Run: headless pygame with SDL's dummy video driver; simulated clock (each Clock.tick advances the game by its frame time, no real sleeping); random seed 0; keys injected as events and as key.get_pressed() state; no mouse input.
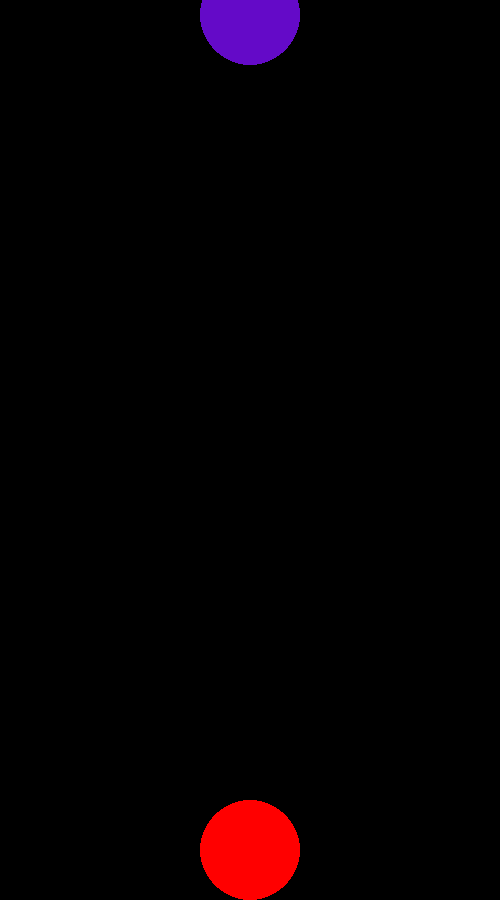
Frame 1 of 4 · flips 1–60 · no input
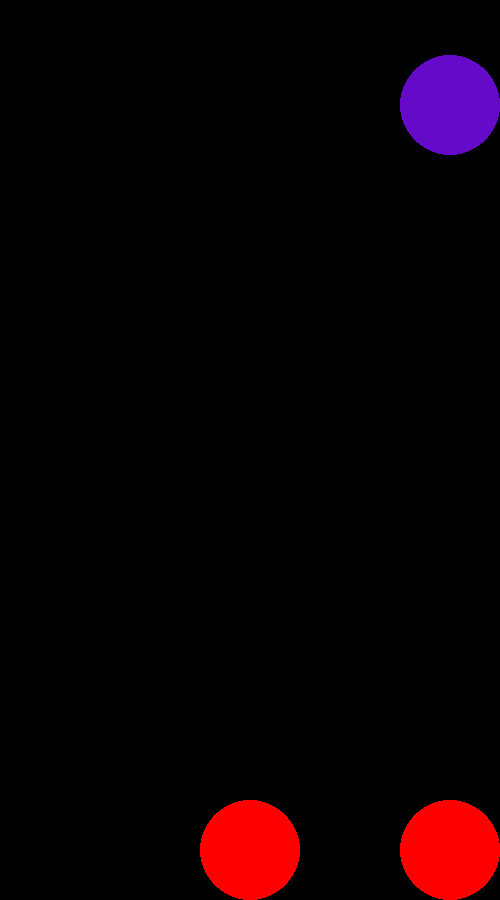
Frame 2 of 4 · flips 61–180 · tapped SPACE, RETURN · held RIGHT (→), D
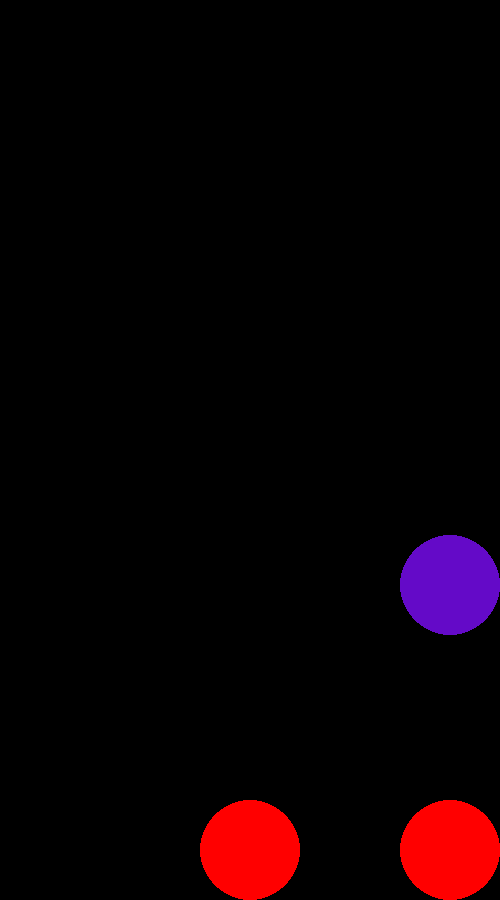
Frame 3 of 4 · flips 181–300 · held DOWN (↓), S
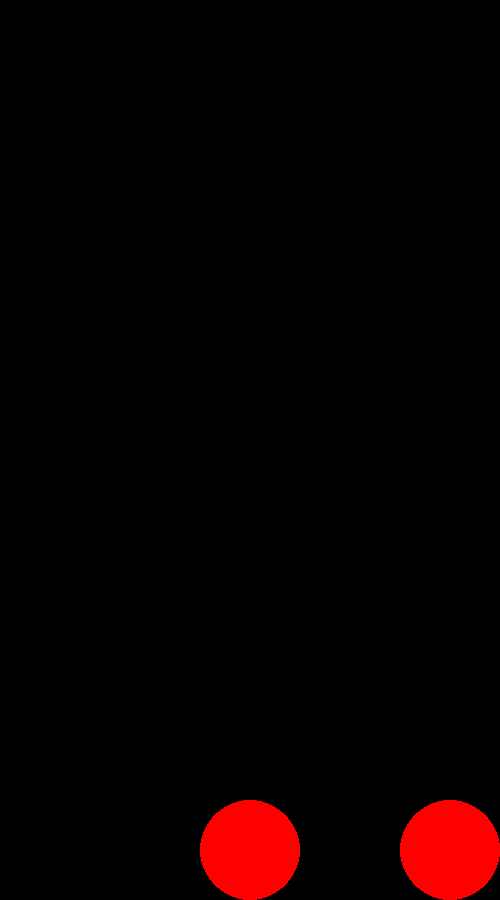
Frame 4 of 4 · flips 301–420 · held LEFT (←), A, UP (↑), W

The pygame program that drew these frames:

'''
https://younglinux.info/pygame/key
'''

import pygame

FPS = 20
W, H = 500, 900
R = 50

pygame.init()
sc = pygame.display.set_mode((W, H))
clock = pygame.time.Clock()

v = 0
h = W // 2

UP = 'to the UP'
RIGHT = "to the right"
LEFT = "to the left"
STOP = "stop"
DOWN = 'down'

play = True
animation = []
motion = STOP


while play:

    clock.tick(FPS)

    for i in pygame.event.get():
        if i.type == pygame.QUIT:
            play = False
        elif i.type == pygame.KEYDOWN:
            if i.key == pygame.K_LEFT:
                motion = LEFT
            elif i.key == pygame.K_RIGHT:
                motion = RIGHT
            elif i.key == pygame.K_UP:
                motion = UP
            elif i.key == pygame.K_DOWN:
                motion = DOWN


        elif i.type == pygame.KEYUP:
            if i.key in [pygame.K_LEFT, pygame.K_RIGHT, pygame.K_UP, pygame.K_DOWN]:
                motion = STOP


    pygame.display.update()
    sc.fill((0, 0, 0))
    if animation:
        for anim in animation:
            pygame.draw.circle(sc, (255, 0, 0), anim, R)


    pygame.draw.circle(sc, (100, 10, 200), (h, v), R)
    v += 15



    if motion == LEFT:
        h -= 100
    elif motion == RIGHT:
        h += 100
    elif motion == UP:
        v -= 30
    elif motion == DOWN:
        v += 50

    if h >= W - R:
        h = W - R
    elif h <= R:
        h = R


# не получается стройка

    if v >= H - R:
        animation.append((h, H - R))
        v = 0


    clock.tick(FPS)
